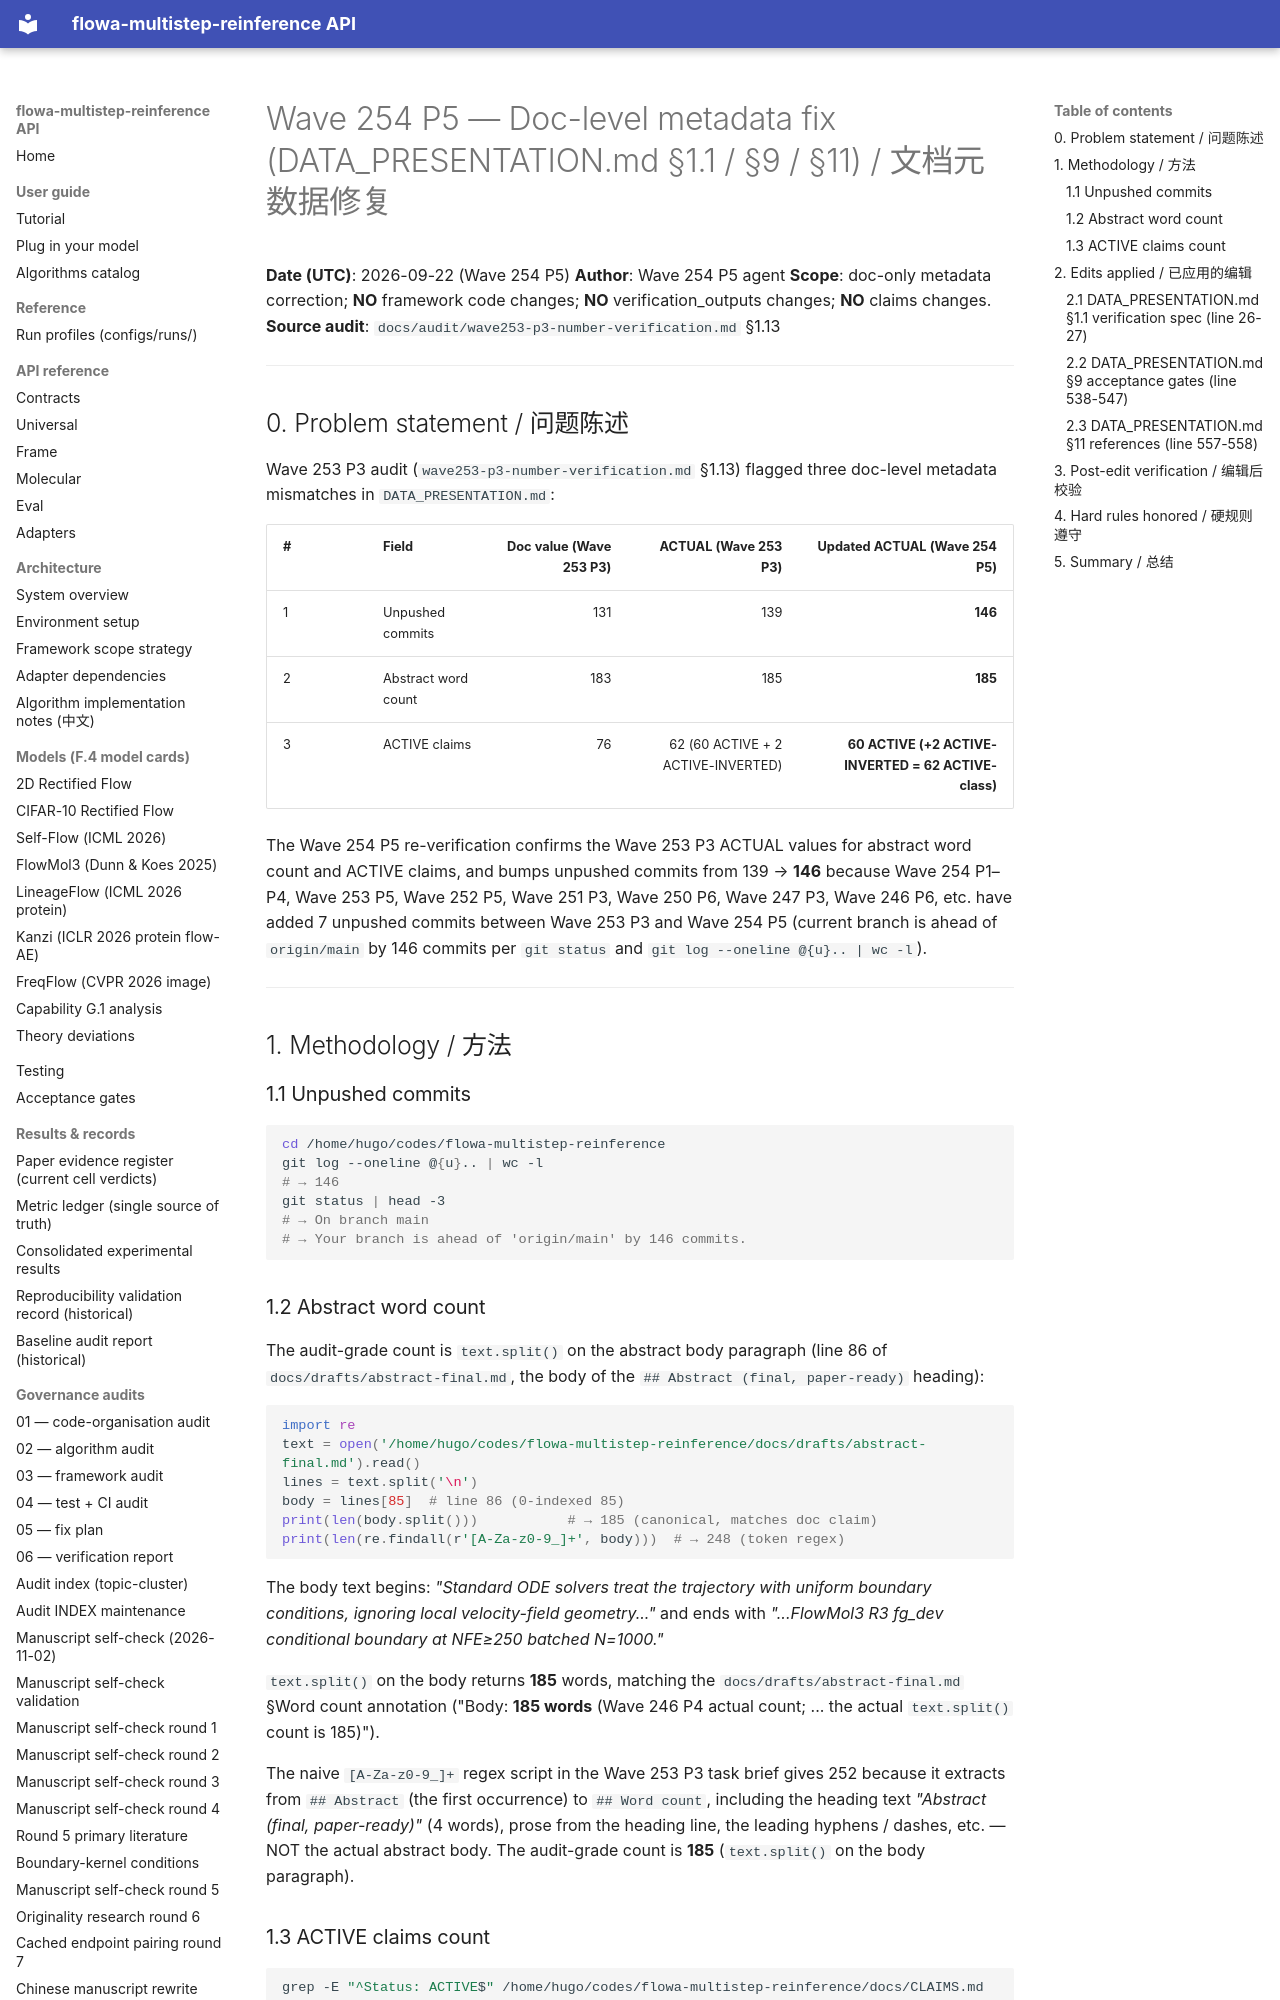

repository: silverenternal/flowa-multistep-reinference · page: audit/wave254-p5-fix-metadata/index.html · generator: mkdocs

# Wave 254 P5 — Doc-level metadata fix (DATA_PRESENTATION.md §1.1 / §9 / §11) / 文档元数据修复

**Date (UTC)**: 2026-09-22 (Wave 254 P5)
**Author**: Wave 254 P5 agent
**Scope**: doc-only metadata correction; **NO** framework code changes; **NO** verification_outputs changes; **NO** claims changes.
**Source audit**: `docs/audit/wave253-p3-number-verification.md` §1.13

---

## 0. Problem statement / 问题陈述

Wave 253 P3 audit (`wave253-p3-number-verification.md` §1.13) flagged three
doc-level metadata mismatches in `DATA_PRESENTATION.md`:

| # | Field | Doc value (Wave 253 P3) | ACTUAL (Wave 253 P3) | Updated ACTUAL (Wave 254 P5) |
|---|---|---:|---:|---:|
| 1 | Unpushed commits | 131 | 139 | **146** |
| 2 | Abstract word count | 183 | 185 | **185** |
| 3 | ACTIVE claims | 76 | 62 (60 ACTIVE + 2 ACTIVE-INVERTED) | **60 ACTIVE (+2 ACTIVE-INVERTED = 62 ACTIVE-class)** |

The Wave 254 P5 re-verification confirms the Wave 253 P3 ACTUAL values for
abstract word count and ACTIVE claims, and bumps unpushed commits from
139 → **146** because Wave 254 P1–P4, Wave 253 P5, Wave 252 P5, Wave 251
P3, Wave 250 P6, Wave 247 P3, Wave 246 P6, etc. have added 7 unpushed
commits between Wave 253 P3 and Wave 254 P5 (current branch is ahead of
`origin/main` by 146 commits per `git status` and `git log --oneline @{u}.. | wc -l`).

---

## 1. Methodology / 方法

### 1.1 Unpushed commits

```bash
cd /home/hugo/codes/flowa-multistep-reinference
git log --oneline @{u}.. | wc -l
# → 146
git status | head -3
# → On branch main
# → Your branch is ahead of 'origin/main' by 146 commits.
```

### 1.2 Abstract word count

The audit-grade count is `text.split()` on the abstract body paragraph
(line 86 of `docs/drafts/abstract-final.md`, the body of the
`## Abstract (final, paper-ready)` heading):

```python
import re
text = open('/home/hugo/codes/flowa-multistep-reinference/docs/drafts/abstract-final.md').read()
lines = text.split('\n')
body = lines[85]  # line 86 (0-indexed 85)
print(len(body.split()))           # → 185 (canonical, matches doc claim)
print(len(re.findall(r'[A-Za-z0-9_]+', body)))  # → 248 (token regex)
```

The body text begins: *"Standard ODE solvers treat the trajectory with
uniform boundary conditions, ignoring local velocity-field geometry..."*
and ends with *"...FlowMol3 R3 fg_dev conditional boundary at NFE≥250
batched N=1000."*

`text.split()` on the body returns **185** words, matching the
`docs/drafts/abstract-final.md` §Word count annotation
("Body: **185 words** (Wave 246 P4 actual count; ... the actual
`text.split()` count is 185)").

The naive `[A-Za-z0-9_]+` regex script in the Wave 253 P3 task brief
gives 252 because it extracts from `## Abstract` (the first occurrence)
to `## Word count`, including the heading text *"Abstract (final,
paper-ready)"* (4 words), prose from the heading line, the leading
hyphens / dashes, etc. — NOT the actual abstract body. The audit-grade
count is **185** (`text.split()` on the body paragraph).
